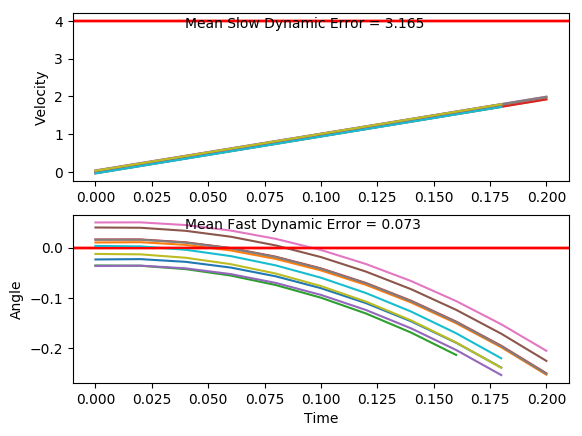

Data behind this chart, as committed beside it:
x, xdot, theta, thetadot, x, xdot, theta, thetadot, x.1, xdot.1, theta.1, thetadot.1, x.1.1, xdot.1.1, theta.1.1, thetadot.1.1, x.1.1.1, xdot.1.1.1, theta.1.1.1, thetadot.1.1.1, x.1.1.1.1, xdot.1.1.1.1, theta.1.1.1.1, thetadot.1.1.1.1
-16.0, -0.04397, 0.003145, -0.04348, -16.0, 0.02678, -0.01267, -0.04095, -16.0, 0.03211, 0.01551, 0.001976, -16.0, 0.03853, 0.04976, 0.008931, -16.0, 0.02046, 0.03973, -0.02403, -16.0, -0.02798, -0.03661, 0.03694
-16, 0.1511, 0.002276, -0.3352, -16, 0.2221, -0.01349, -0.3376, -16, 0.227, 0.01555, -0.2858, -16, 0.2329, 0.04994, -0.2676, -16, 0.215, 0.03925, -0.3039, -16, 0.1676, -0.03587, -0.2671
-16, 0.3462, -0.004428, -0.6271, -16, 0.4174, -0.02024, -0.6345, -15.99, 0.4219, 0.009839, -0.5735, -15.99, 0.4273, 0.04459, -0.5442, -16, 0.4095, 0.03317, -0.584, -16, 0.3633, -0.04121, -0.5708
-15.99, 0.5414, -0.01697, -0.9212, -15.99, 0.6128, -0.03293, -0.9335, -15.99, 0.6169, -0.001631, -0.8631, -15.99, 0.6217, 0.0337, -0.8225, -15.99, 0.6042, 0.02149, -0.866, -15.99, 0.5589, -0.05263, -0.8762
-15.98, 0.7367, -0.03539, -1.219, -15.97, 0.8083, -0.0516, -1.236, -15.97, 0.812, -0.01889, -1.156, -15.97, 0.8164, 0.01725, -1.104, -15.98, 0.799, 0.00417, -1.152, -15.98, 0.7547, -0.07016, -1.185
-15.97, 0.9323, -0.05978, -1.523, -15.96, 1.004, -0.07632, -1.545, -15.96, 1.007, -0.04202, -1.455, -15.96, 1.011, -0.004833, -1.392, -15.96, 0.9941, -0.01887, -1.443, -15.96, 0.9507, -0.09385, -1.499
-15.95, 1.128, -0.09023, -1.833, -15.94, 1.2, -0.1072, -1.86, -15.94, 1.203, -0.07111, -1.76, -15.94, 1.206, -0.03266, -1.686, -15.94, 1.189, -0.04773, -1.742, -15.94, 1.147, -0.1238, -1.819
-15.92, 1.324, -0.1269, -2.153, -15.91, 1.396, -0.1444, -2.184, -15.91, 1.399, -0.1063, -2.074, -15.91, 1.402, -0.06638, -1.988, -15.92, 1.385, -0.08257, -2.049, -15.92, 1.343, -0.1602, -2.148
-15.9, 1.52, -0.17, -2.482, -15.89, 1.592, -0.1881, -2.518, -15.89, 1.595, -0.1478, -2.398, -15.88, 1.598, -0.1061, -2.301, -15.89, 1.581, -0.1235, -2.366, -15.89, 1.539, -0.2032, -2.485
-15.87, 1.716, -0.2196, -2.821, -15.85, 1.788, -0.2385, -2.862, -15.85, 1.791, -0.1958, -2.732, -15.85, 1.794, -0.1522, -2.624, -15.86, 1.777, -0.1709, -2.694, -15.86, 1.736, -0.2529, -2.833
, , , , , , , , -15.82, 1.987, -0.2504, -3.077, -15.82, 1.99, -0.2047, -2.959, -15.82, 1.973, -0.2247, -3.033, , , , 
